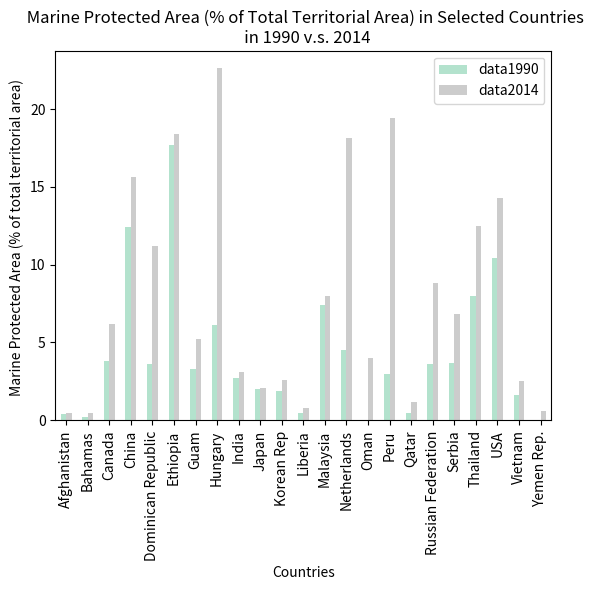

Write Python code to recreate this figure.
import pandas as pd
import matplotlib.pyplot as plt

data1990 = [0.4, 0.2, 3.8, 12.4, 3.6, 17.7, 3.3, 6.1, 2.7, 2.0, 1.9, 0.5, 7.4, 4.5, 0.0, 3.0, 0.5, 3.6, 3.7, 8.0, 10.4, 1.6, 0.0]

data2014 = [0.5, 0.5, 6.2, 15.6, 11.2, 18.4, 5.2, 22.6, 3.1, 2.1, 2.6, 0.8, 8.0, 18.1, 4.0, 19.4, 1.2, 8.8, 6.8, 12.5, 14.3, 2.5, 0.6]

countries = ["Afghanistan", "Bahamas", "Canada", "China", "Dominican Republic", "Ethiopia", "Guam", "Hungary", "India", "Japan", "Korean Rep", "Liberia", "Malaysia", "Netherlands", "Oman", "Peru", "Qatar", "Russian Federation", "Serbia", "Thailand", "USA", "Vietnam", "Yemen Rep." ]



dataDF = pd.DataFrame (
  {
    "data1990": data1990,
    "data2014": data2014,
    "countries": countries
  }
)

print (dataDF)



dataDF.plot(
  x='countries',
  y=['data1990', 'data2014'],
  kind='bar',
  title = ''' Marine Protected Area (% of Total Territorial Area) in Selected Countries
   in 1990 v.s. 2014 ''',
  colormap = 'Pastel2'
)




plt.xlabel('Countries')
plt.ylabel('Marine Protected Area (% of total territorial area) ')
plt.show()



#http://data.worldbank.org/indicator/ER.PTD.TOTL.ZS?view=chart
